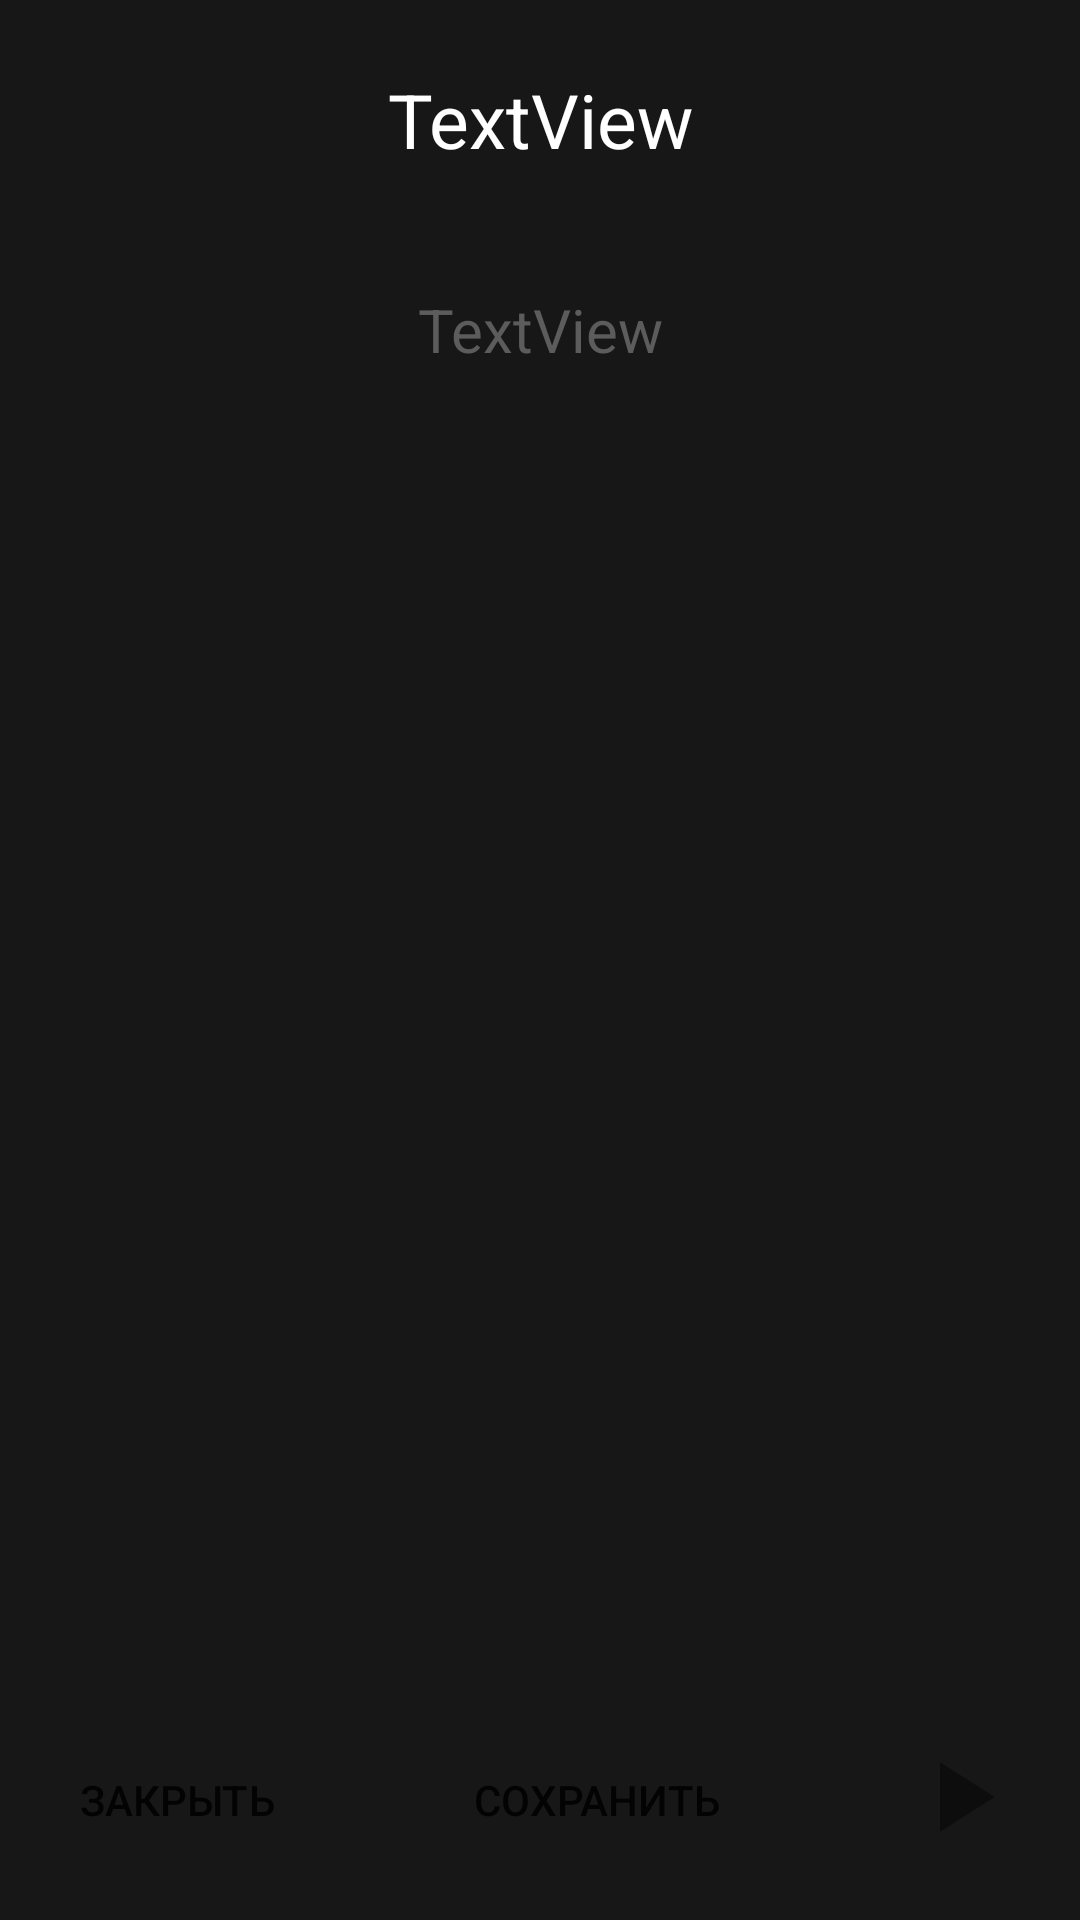

Android layout source for this screen:
<!-- AndroidManifest.xml: application theme AppTheme -->
<!-- res/layout/save.xml -->
<?xml version="1.0" encoding="utf-8"?>
<androidx.constraintlayout.widget.ConstraintLayout xmlns:android="http://schemas.android.com/apk/res/android"
    xmlns:app="http://schemas.android.com/apk/res-auto"
    xmlns:tools="http://schemas.android.com/tools"
    android:layout_width="300dp"
    android:layout_height="250dp"
    android:background="@color/colorPrimaryDark"
    android:orientation="vertical"
    android:weightSum="100">

    <TextView
        android:id="@+id/name_dialog"
        android:layout_width="match_parent"
        android:layout_height="80dp"
        android:layout_weight="30"
        android:gravity="center"
        android:text="TextView"
        android:textColor="@color/colorAccent"
        android:textSize="25sp"
        app:layout_constraintTop_toTopOf="parent" />

    <TextView
        android:id="@+id/date_dialog"
        android:layout_width="match_parent"
        android:layout_height="40dp"
        android:layout_marginTop="10dp"
        android:layout_weight="15"
        android:gravity="center"
        android:text="TextView"
        android:textColor="@color/colorAccent2"
        android:textSize="20sp"
        app:layout_constraintTop_toBottomOf="@+id/name_dialog" />

    <Button
        android:id="@+id/save"
        android:layout_width="wrap_content"
        android:layout_height="wrap_content"
        android:layout_marginBottom="16dp"
        android:background="@drawable/white_back"
        android:paddingLeft="10dp"
        android:paddingRight="10dp"
        android:text="Сохранить"
        app:layout_constraintBottom_toBottomOf="parent"
        app:layout_constraintEnd_toStartOf="@+id/play_save"
        app:layout_constraintStart_toEndOf="@+id/close" />

    <Button
        android:id="@+id/close"
        android:layout_width="wrap_content"
        android:layout_height="wrap_content"
        android:layout_marginStart="15dp"
        android:layout_marginBottom="16dp"
        android:background="@drawable/white_back"
        android:paddingLeft="10dp"
        android:paddingRight="10dp"
        android:text="Закрыть"
        app:layout_constraintBottom_toBottomOf="parent"
        app:layout_constraintStart_toStartOf="parent" />

    <ImageView
        android:id="@+id/play_save"
        android:layout_width="50dp"
        android:layout_height="50dp"
        android:layout_marginEnd="15dp"
        android:layout_marginBottom="16dp"
        android:background="@drawable/white_back"
        android:padding="5dp"
        app:layout_constraintBottom_toBottomOf="parent"
        app:layout_constraintEnd_toEndOf="parent"
        app:srcCompat="@drawable/play" />

</androidx.constraintlayout.widget.ConstraintLayout>
<!-- resources referenced by this layout -->
<resources>
  <color name="colorAccent">#FFFFFF</color>
  <color name="colorAccent2">#5C5C5C</color>
  <color name="colorPrimaryDark">#171717</color>
  <!-- drawable play (drawable) -->
  <vector android:height="24dp" android:tint="#0D0D0D"
      android:viewportHeight="24" android:viewportWidth="24"
      android:width="24dp" xmlns:android="http://schemas.android.com/apk/res/android">
      <path android:fillColor="@android:color/white" android:pathData="M8,5v14l11,-7z"/>
  </vector>
  <style name="AppTheme" parent="Theme.AppCompat.Light.NoActionBar">
          
          <item name="colorPrimary">@color/colorPrimary</item>
          <item name="colorPrimaryDark">@color/colorPrimaryDark</item>
          <item name="colorAccent">@color/colorAccent</item>
      </style>
  <color name="colorPrimary">#000000</color>
</resources>
